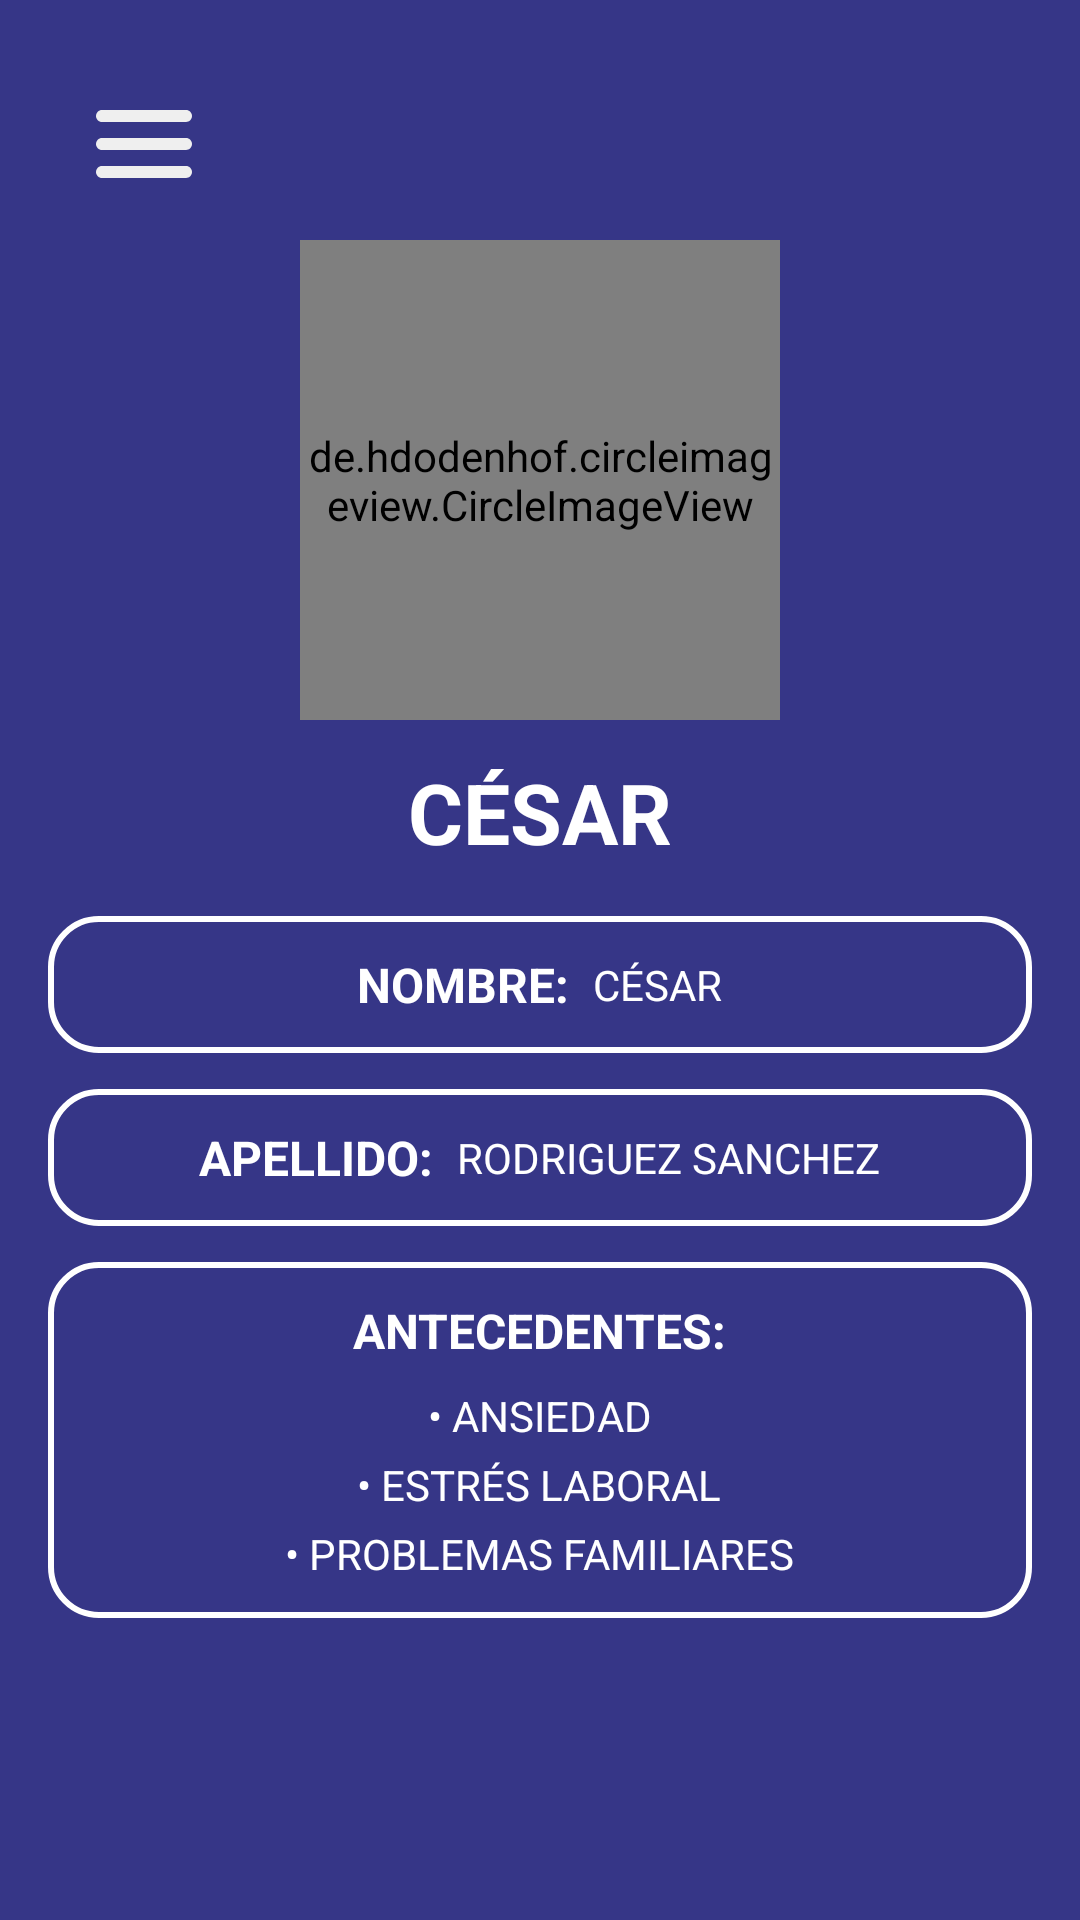

Android layout source for this screen:
<!-- AndroidManifest.xml: application theme Theme.ProyectoIHC -->
<!-- res/layout/fragment_perfil.xml -->
<?xml version="1.0" encoding="utf-8"?>
<ScrollView xmlns:android="http://schemas.android.com/apk/res/android"
    xmlns:app="http://schemas.android.com/apk/res-auto"
    android:layout_width="match_parent"
    android:layout_height="match_parent"
    android:background="@color/fondo_oscuro"
    android:fillViewport="true">

    <androidx.constraintlayout.widget.ConstraintLayout
        android:layout_width="match_parent"
        android:layout_height="wrap_content"
        android:padding="16dp">

        <ImageView
            android:id="@+id/ivMenu"
            android:layout_width="32dp"
            android:layout_height="32dp"
            android:src="@drawable/menu_burger"
            android:tint="@color/fondo_claro"
            app:layout_constraintTop_toTopOf="parent"
            app:layout_constraintStart_toStartOf="parent"
            android:layout_marginTop="16dp"
            android:layout_marginStart="16dp" />

        <de.hdodenhof.circleimageview.CircleImageView
            android:id="@+id/ivProfileImage"
            android:layout_width="160dp"
            android:layout_height="160dp"
            android:layout_marginTop="16dp"
            android:src="@drawable/default_user"
            app:layout_constraintTop_toBottomOf="@id/ivMenu"
            app:layout_constraintStart_toStartOf="parent"
            app:layout_constraintEnd_toEndOf="parent"
            app:civ_border_width="2dp"
            app:civ_border_color="@android:color/white" />

        <TextView
            android:id="@+id/tvTituloNombre"
            android:layout_width="wrap_content"
            android:layout_height="wrap_content"
            android:text="CÉSAR"
            android:textColor="@android:color/white"
            android:textSize="28sp"
            android:textStyle="bold"
            app:layout_constraintTop_toBottomOf="@id/ivProfileImage"
            app:layout_constraintStart_toStartOf="parent"
            app:layout_constraintEnd_toEndOf="parent"
            android:layout_marginTop="12dp" />

        <LinearLayout
            android:id="@+id/layoutNombre"
            android:layout_width="0dp"
            android:layout_height="wrap_content"
            android:orientation="horizontal"
            android:background="@drawable/borde_rectangular_blanco"
            android:padding="12dp"
            android:gravity="center"
            android:layout_gravity="center"
            app:layout_constraintTop_toBottomOf="@id/tvTituloNombre"
            app:layout_constraintStart_toStartOf="parent"
            app:layout_constraintEnd_toEndOf="parent"
            android:layout_marginTop="16dp">

            <TextView
                android:id="@+id/tvLabelNombre"
                android:layout_width="wrap_content"
                android:layout_height="wrap_content"
                android:text="NOMBRE:"
                android:textColor="@android:color/white"
                android:textStyle="bold"
                android:textSize="16sp" />

            <TextView
                android:id="@+id/tvNombreValor"
                android:layout_width="wrap_content"
                android:layout_height="wrap_content"
                android:text="CÉSAR"
                android:textColor="@android:color/white"
                android:layout_marginStart="8dp" />
        </LinearLayout>

        <LinearLayout
            android:id="@+id/layoutApellido"
            android:layout_width="0dp"
            android:layout_height="wrap_content"
            android:orientation="horizontal"
            android:background="@drawable/borde_rectangular_blanco"
            android:padding="12dp"
            android:gravity="center"
            android:layout_gravity="center"
            app:layout_constraintTop_toBottomOf="@id/layoutNombre"
            app:layout_constraintStart_toStartOf="parent"
            app:layout_constraintEnd_toEndOf="parent"
            android:layout_marginTop="12dp">

            <TextView
                android:id="@+id/tvLabelApellido"
                android:layout_width="wrap_content"
                android:layout_height="wrap_content"
                android:text="APELLIDO:"
                android:textColor="@android:color/white"
                android:textStyle="bold"
                android:textSize="16sp" />

            <TextView
                android:id="@+id/tvApellidoValor"
                android:layout_width="wrap_content"
                android:layout_height="wrap_content"
                android:text="RODRIGUEZ SANCHEZ"
                android:textColor="@android:color/white"
                android:layout_marginStart="8dp" />
        </LinearLayout>

        <LinearLayout
            android:id="@+id/layoutAntecedentes"
            android:layout_width="0dp"
            android:layout_height="wrap_content"
            android:orientation="vertical"
            android:background="@drawable/borde_rectangular_blanco"
            android:padding="12dp"
            android:gravity="center"
            android:layout_gravity="center"
            app:layout_constraintTop_toBottomOf="@id/layoutApellido"
            app:layout_constraintStart_toStartOf="parent"
            app:layout_constraintEnd_toEndOf="parent"
            android:layout_marginTop="12dp"
            android:layout_marginBottom="24dp">

            <TextView
                android:id="@+id/tvLabelAntecedentes"
                android:layout_width="wrap_content"
                android:layout_height="wrap_content"
                android:text="ANTECEDENTES:"
                android:textColor="@android:color/white"
                android:textStyle="bold"
                android:textSize="16sp" />

            <TextView
                android:id="@+id/tvAntecedente1"
                android:layout_width="wrap_content"
                android:layout_height="wrap_content"
                android:text="• ANSIEDAD"
                android:textColor="@android:color/white"
                android:layout_marginTop="8dp" />

            <TextView
                android:id="@+id/tvAntecedente2"
                android:layout_width="wrap_content"
                android:layout_height="wrap_content"
                android:text="• ESTRÉS LABORAL"
                android:textColor="@android:color/white"
                android:layout_marginTop="4dp" />

            <TextView
                android:id="@+id/tvAntecedente3"
                android:layout_width="wrap_content"
                android:layout_height="wrap_content"
                android:text="• PROBLEMAS FAMILIARES"
                android:textColor="@android:color/white"
                android:layout_marginTop="4dp" />
        </LinearLayout>

    </androidx.constraintlayout.widget.ConstraintLayout>
</ScrollView>
<!-- resources referenced by this layout -->
<resources>
  <color name="fondo_claro">#EFEFEF</color>
  <color name="fondo_oscuro">#363687</color>
  <!-- drawable borde_rectangular_blanco (drawable) -->
  <shape xmlns:android="http://schemas.android.com/apk/res/android"
      android:shape="rectangle">
      <solid android:color="@android:color/transparent" />
      <stroke android:width="2dp" android:color="@android:color/white" />
      <corners android:radius="16dp" />
  </shape>
  <!-- drawable default_user (drawable) -->
  <vector xmlns:android="http://schemas.android.com/apk/res/android"
      android:width="100dp"
      android:height="100dp"
      android:viewportWidth="24"
      android:viewportHeight="24">
      <path
          android:fillColor="#CCCCCC"
          android:pathData="M12,12c2.21,0 4,-1.79 4,-4s-1.79,-4 -4,-4 -4,1.79 -4,4 1.79,4 4,4zM12,14c-2.67,0 -8,1.34 -8,4v2h16v-2c0,-2.66 -5.33,-4 -8,-4z"/>
  </vector>
  <!-- drawable menu_burger (drawable) -->
  <vector xmlns:android="http://schemas.android.com/apk/res/android"
      android:width="45dp"
      android:height="45dp"
      android:viewportWidth="45"
      android:viewportHeight="45">
    <path
        android:pathData="M42.188,19.688H2.813C1.259,19.688 0,20.947 0,22.5C0,24.053 1.259,25.313 2.813,25.313H42.188C43.741,25.313 45,24.053 45,22.5C45,20.947 43.741,19.688 42.188,19.688Z"
        android:fillColor="#000000"/>
    <path
        android:pathData="M2.813,12.188H42.188C43.741,12.188 45,10.928 45,9.375C45,7.822 43.741,6.563 42.188,6.563H2.813C1.259,6.563 0,7.822 0,9.375C0,10.928 1.259,12.188 2.813,12.188Z"
        android:fillColor="#000000"/>
    <path
        android:pathData="M42.188,32.813H2.813C1.259,32.813 0,34.072 0,35.625C0,37.178 1.259,38.438 2.813,38.438H42.188C43.741,38.438 45,37.178 45,35.625C45,34.072 43.741,32.813 42.188,32.813Z"
        android:fillColor="#000000"/>
  </vector>
  <style name="Theme.ProyectoIHC" parent="Base.Theme.ProyectoIHC" />
  <style name="Base.Theme.ProyectoIHC" parent="Theme.AppCompat.DayNight.NoActionBar">
          <item name="colorPrimary">@color/morado_fuerte</item> 
          <item name="colorPrimaryDark">@color/morado_fuerte</item>
          <item name="colorAccent">@color/morado_fuerte</item>
      </style>
  <color name="morado_fuerte">#5A5BD2</color>
</resources>
